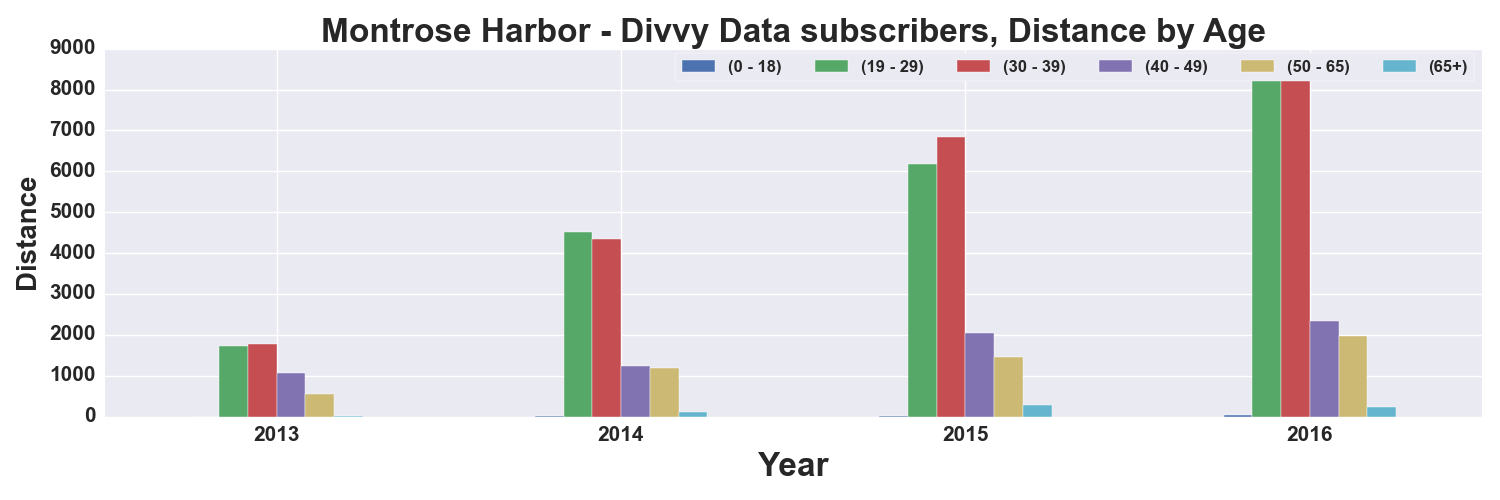

Data behind this chart, as committed beside it:
, START TIME YEAR, DISTANCE_Miles, DISTANCE_Miles, DISTANCE_Miles, DISTANCE_Miles, DISTANCE_Miles, DISTANCE_Miles
AGE_GROUP, , 0 - 18, 19 - 29, 30 - 39, 40 - 49, 50 - 65, 65+
0, 2013, , 1717, 1788, 1065, 548.8, 17.72
1, 2014, 10.95, 4515, 4339, 1245, 1200, 99.94
2, 2015, 18.14, 6178, 6847, 2034, 1465, 281.2
3, 2016, 47.37, 8681, 8302, 2336, 1967, 234.6
